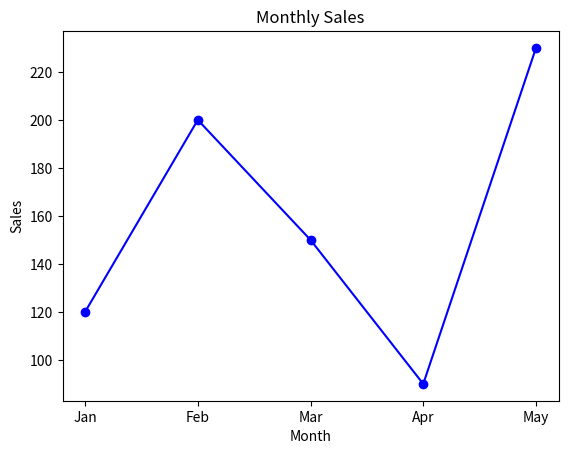

Reproduce this figure in Python.
import matplotlib.pyplot as plt

# Sample data
months = ["Jan", "Feb", "Mar", "Apr", "May"]
sales = [120, 200, 150, 90, 230]

# Create the chart
plt.plot(months, sales, marker="o", color="blue")

# Add labels
plt.title("Monthly Sales")
plt.xlabel("Month")
plt.ylabel("Sales")

# Show it
plt.show()
